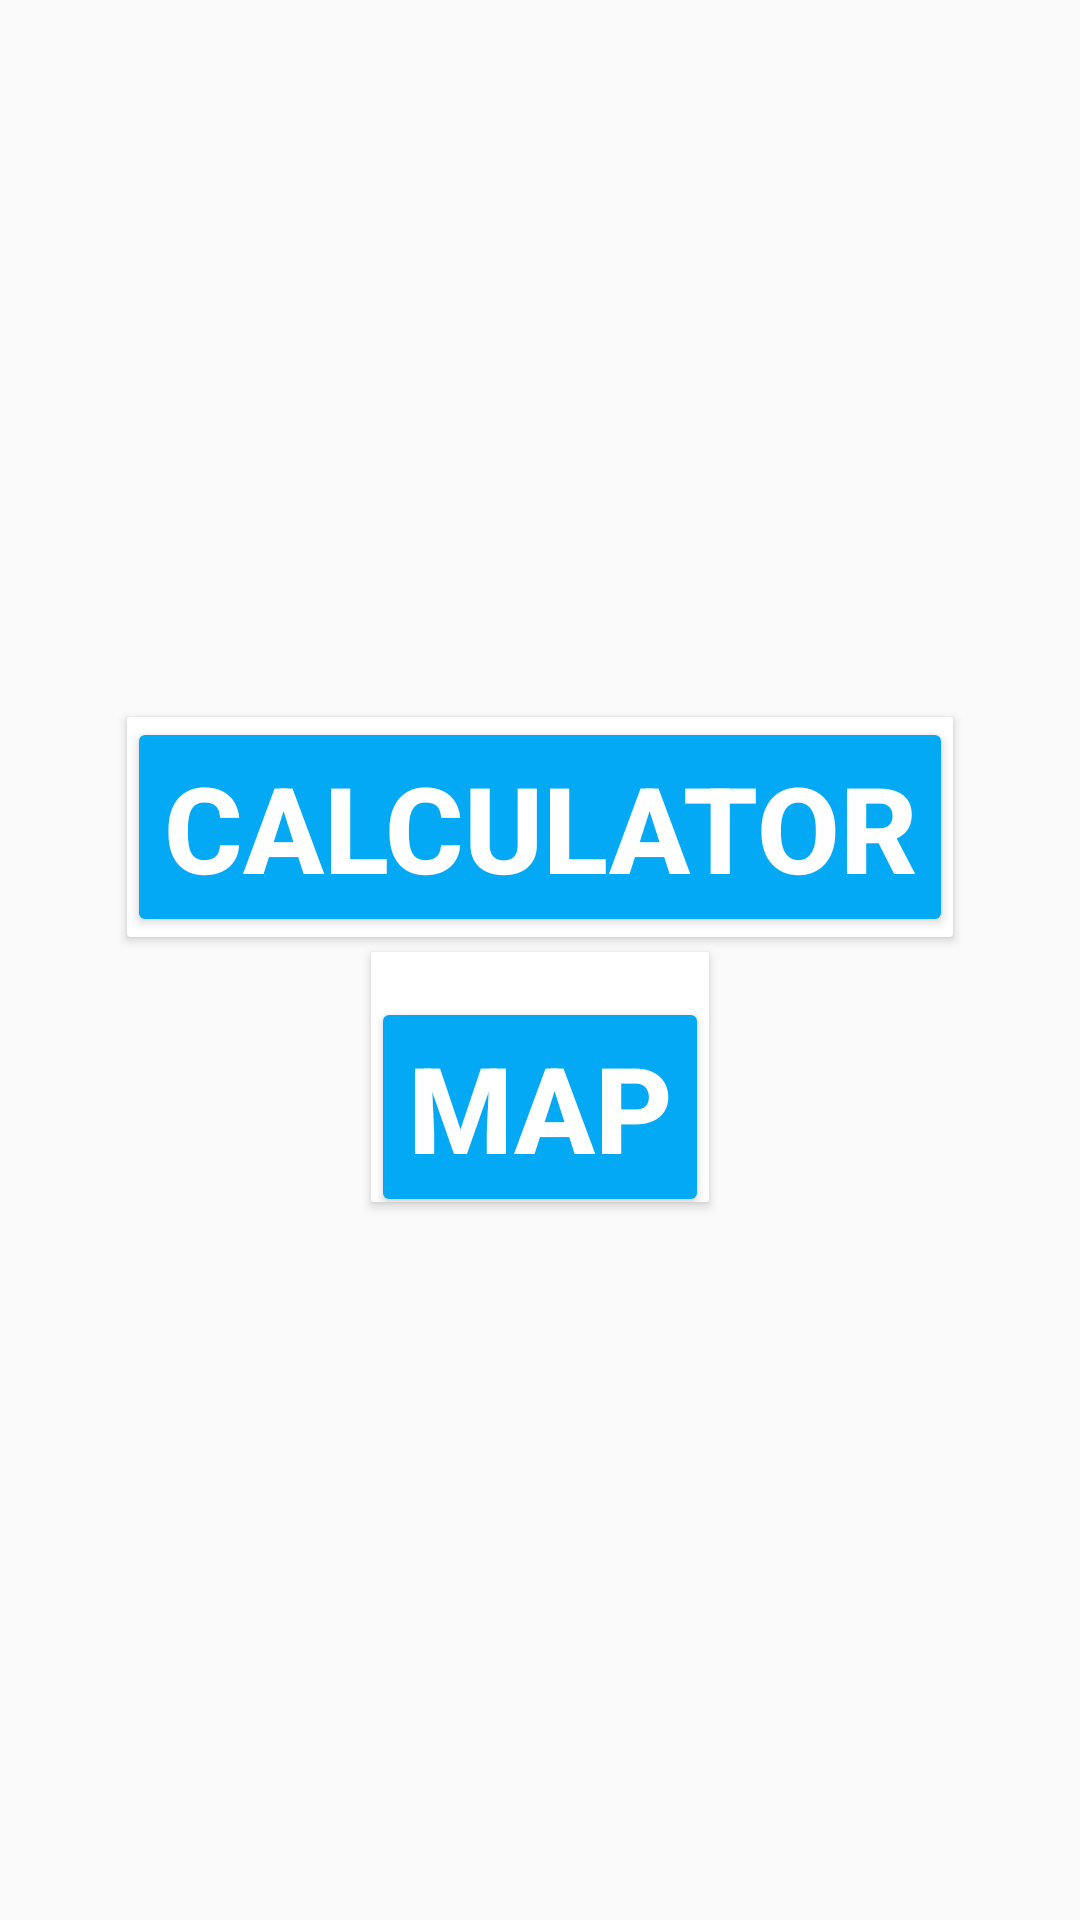

Android layout source for this screen:
<!-- AndroidManifest.xml: application theme AppTheme -->
<!-- res/layout/home.xml -->
<?xml version="1.0" encoding="utf-8"?>
<LinearLayout
    xmlns:android="http://schemas.android.com/apk/res/android"
    xmlns:card_view="http://schemas.android.com/apk/res-auto"
    android:layout_width="match_parent"
    android:layout_height="match_parent"
    android:gravity="center"
    android:orientation="vertical">

    <android.support.v7.widget.CardView
        android:id="@+id/card"
        android:layout_width="wrap_content"
        android:layout_height="wrap_content"
        android:theme="@style/AppTheme.Button"
        card_view:cardCornerRadius="1dp">

        <Button
            android:id="@+id/calc_btn"
            android:layout_width="wrap_content"
            android:layout_height="wrap_content"
            android:gravity="center_horizontal"
            android:onClick="calculatorClicked"
            android:text="Calculator"
            android:textSize="40sp"
            android:textStyle="bold" />

    </android.support.v7.widget.CardView>


    <android.support.v7.widget.CardView
        android:id="@+id/card1"
        android:layout_width="wrap_content"
        android:layout_height="wrap_content"
        android:layout_marginTop="5dp"
        android:theme="@style/AppTheme.Button"
        card_view:cardCornerRadius="1dp">

        <Button
            android:id="@+id/map_btn"
            android:layout_width="wrap_content"
            android:layout_height="wrap_content"
            android:layout_gravity="center"
            android:layout_marginTop="10dp"
            android:onClick="mapClicked"
            android:text="Map"
            android:textSize="40sp"
            android:textStyle="bold" />

    </android.support.v7.widget.CardView>


</LinearLayout>
<!-- resources referenced by this layout -->
<resources>
  <style name="AppTheme.Button" parent="Widget.AppCompat.Button.Colored">
          <item name="colorButtonNormal">@color/colorPrimary</item>
          <item name="colorControlHighlight">@color/colorAccent</item>
          <item name="android:textColor">#ffffff</item>
      </style>
  <style name="AppTheme" parent="Theme.AppCompat.Light.DarkActionBar">
          
          <item name="colorPrimary">@color/colorPrimary</item>
          <item name="colorPrimaryDark">@color/colorPrimaryDark</item>
          <item name="colorAccent">@color/colorAccent</item>
      </style>
  <color name="colorPrimary">#03A9F4</color>
  <color name="colorAccent">#68EFAD</color>
  <color name="colorPrimaryDark">#81D4FA</color>
</resources>
